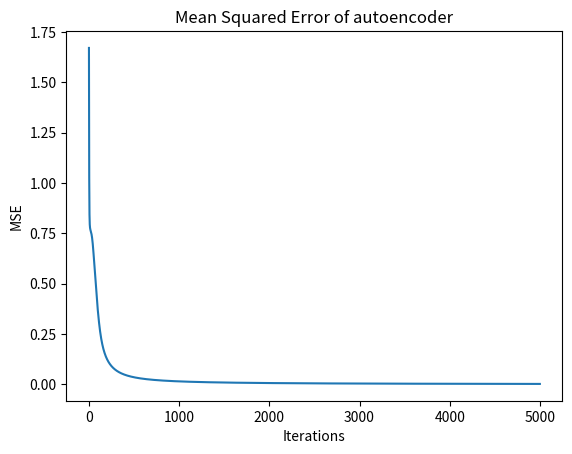

The matplotlib source for this figure:
"""
Created on Tue Jul  3 18:00:41 2018

[redacted]

messing about with neural networks or atleast trying to
"""

import numpy as np 
import matplotlib.pyplot as plot
from time import time 

class Network:
    
    def __init__(self,input_nodes,hidden_nodes,output_nodes):
        """
        Define the architecture and create the relevant input and output 
        matrices. These matrices represent the edges between the nodes.
        """
        self.input_nodes=input_nodes
        self.hidden_nodes=hidden_nodes
        self.output_nodes=output_nodes
        self.weight_mat_in=self.Initialise_Weight_Mat(self.input_nodes+1,self.hidden_nodes)
        self.weight_mat_out=self.Initialise_Weight_Mat(self.hidden_nodes+1,self.output_nodes)
        
    def Initialise_Weight_Mat(self,rows,columns):
        """
        Randomly initialise a matrix of the specified dimensions
        """
        return np.random.rand(rows,columns)
        
    def Layer_In(self,data):
        """
        Compute the values of the hidden layer. Multiple input by the matrix 
        representing the weights between input and hidden layer. Then use 
        sigmoid as the activation function for the neurons. Note a bias is 
        added to the data input so that the neurons can have a bias. 
        """
        add_bias=np.append(data,1) #add bias for the nodes in the hidden layer. 
        result=np.matmul(add_bias,self.weight_mat_in)
        self.hidden_return=self.Sigmoid_Fn(result)
        return self.hidden_return
    
    def Layer_Out(self,hidden_in):
        """
        Compute the values of the output layer. Multiple hidden layer by the 
        matrix representing the edges between hidden and output. As before a
        bias is added to the neurons in the form of a extra neuron at the 
        hidden layer which is not connected to the input layer. 
        """
        add_bias=np.append(hidden_in,1)
        result=np.matmul(add_bias,self.weight_mat_out)
        self.out_return=self.Sigmoid_Fn(result)
        return self.out_return
    
    def Sigmoid_Fn(self,val):
        """
        Sigmoid activation function. So that the output is a value between 0 
        and 1. This is also differentiatable which allows for gradient descent. 
        """
        return np.divide(1.0,(1.0+np.exp(-val)))
    
    def Minimise_Error(self,data,expected,actual):
        """
        Initialise backpropagation algorithm on the weights of the network. 
        First loop is for weights between hidden and output. 
        Second loop is for weights between input and hidden. 
        """
        for i in range(self.output_nodes):
            for j in range(len(self.weight_mat_out[:,i])):#rows
                change_out=np.append(self.hidden_return,1)[j]*actual[i]*(1-actual[i])*(expected[i]-actual[i])
                self.weight_mat_out[j,i]=self.weight_mat_out[j,i]+(0.5*change_out)
        for i in range(self.input_nodes+1):
            for j in range(self.hidden_nodes):
                change_in=np.append(data,1)[i]*self.hidden_return[j]*(1-self.hidden_return[j])*np.matmul(self.weight_mat_out[j,:],(expected-actual))
                self.weight_mat_in[i,j]=self.weight_mat_in[i,j]+(0.5*change_in)

def Loss_Function(expected,actual):
    """
    Squared sum error, which allows progress of the convergence to be monitored.
    """
    return np.sum(np.square(expected-actual))

a=Network(4,2,4) #Initialise network arguments are input dimension, hidden dimension and output dimension. 
data=np.array([[1,0,0,0],[0,1,0,0],[0,0,1,0],[0,0,0,1]]) #My codewords which the autoencoder is trying to learn a mapping for
loss=[] #record loss values
start_time=time() #allows for measuring of elapsed time. 
for i in range(5000): 
    loss_temp=[] #loss log for this iteration through data
    for i in range(len(data)):
        actual=a.Layer_Out(a.Layer_In(data[i])) #pass data through neural network and calculate the value it thinks it should be. 
        loss_temp.append(Loss_Function(data[i],actual)) #record loss
        a.Minimise_Error(data[i],data[i],actual) #minimise loss
    loss.append(np.average(loss_temp)) #record average loss over codewords
print("The elapsed time is %s"%(time()-start_time)) 

plot.plot(loss) #plot the improvement of loss over each backpropagation iteration. 
plot.title("Mean Squared Error of autoencoder")
plot.xlabel("Iterations")
plot.ylabel("MSE")
"""
This is a test run, just to confirm that the autoencoder does infact produce the same inputs that were passed in. 
"""
for i in range(len(data)):
    actual=a.Layer_Out(a.Layer_In(data[i]))
    print(np.round(actual,decimals=1))
    print(Loss_Function(data[i],actual))
    



